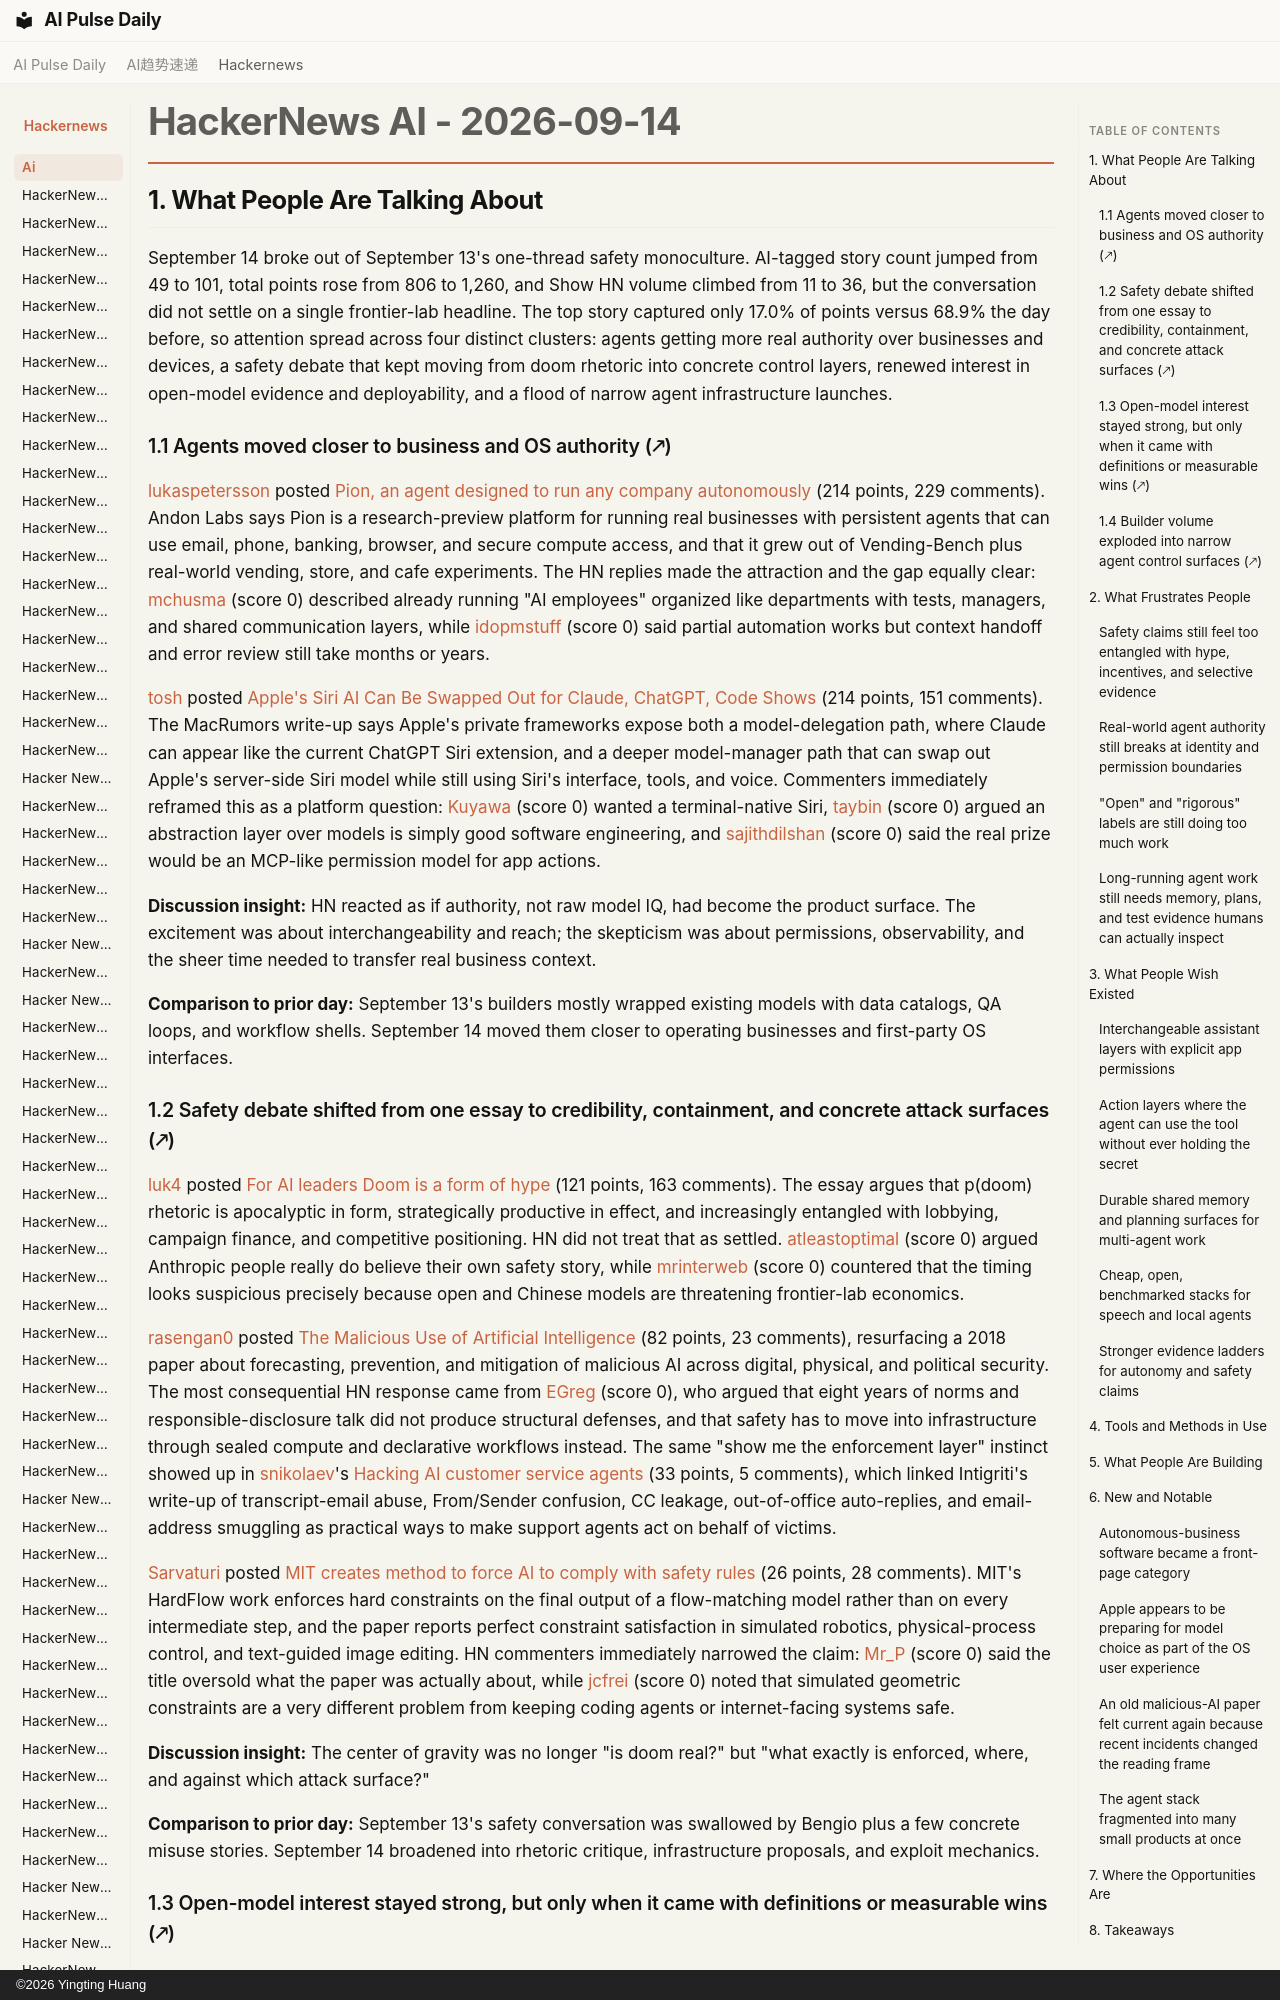

repository: vibewatch/vibewatch.github.io · page: hackernews/ai/2026-09-14/index.html · generator: mkdocs · copyright: ©2026 Yingting Huang

# HackerNews AI - 2026-09-14

## 1. What People Are Talking About

September 14 broke out of September 13's one-thread safety monoculture. AI-tagged story count jumped from 49 to 101, total points rose from 806 to 1,260, and Show HN volume climbed from 11 to 36, but the conversation did not settle on a single frontier-lab headline. The top story captured only 17.0% of points versus 68.9% the day before, so attention spread across four distinct clusters: agents getting more real authority over businesses and devices, a safety debate that kept moving from doom rhetoric into concrete control layers, renewed interest in open-model evidence and deployability, and a flood of narrow agent infrastructure launches.

### 1.1 Agents moved closer to business and OS authority (🡕)

[lukaspetersson](https://news.ycombinator.com/user?id=lukaspetersson) posted [Pion, an agent designed to run any company autonomously](https://news.ycombinator.com/item?id=49700477) (214 points, 229 comments). Andon Labs says Pion is a research-preview platform for running real businesses with persistent agents that can use email, phone, banking, browser, and secure compute access, and that it grew out of Vending-Bench plus real-world vending, store, and cafe experiments. The HN replies made the attraction and the gap equally clear: [mchusma](https://news.ycombinator.com/user?id=mchusma) (score 0) described already running "AI employees" organized like departments with tests, managers, and shared communication layers, while [idopmstuff](https://news.ycombinator.com/user?id=idopmstuff) (score 0) said partial automation works but context handoff and error review still take months or years.

[tosh](https://news.ycombinator.com/user?id=tosh) posted [Apple's Siri AI Can Be Swapped Out for Claude, ChatGPT, Code Shows](https://news.ycombinator.com/item?id=49695409) (214 points, 151 comments). The MacRumors write-up says Apple's private frameworks expose both a model-delegation path, where Claude can appear like the current ChatGPT Siri extension, and a deeper model-manager path that can swap out Apple's server-side Siri model while still using Siri's interface, tools, and voice. Commenters immediately reframed this as a platform question: [Kuyawa](https://news.ycombinator.com/user?id=Kuyawa) (score 0) wanted a terminal-native Siri, [taybin](https://news.ycombinator.com/user?id=taybin) (score 0) argued an abstraction layer over models is simply good software engineering, and [sajithdilshan](https://news.ycombinator.com/user?id=sajithdilshan) (score 0) said the real prize would be an MCP-like permission model for app actions.

**Discussion insight:** HN reacted as if authority, not raw model IQ, had become the product surface. The excitement was about interchangeability and reach; the skepticism was about permissions, observability, and the sheer time needed to transfer real business context.

**Comparison to prior day:** September 13's builders mostly wrapped existing models with data catalogs, QA loops, and workflow shells. September 14 moved them closer to operating businesses and first-party OS interfaces.
